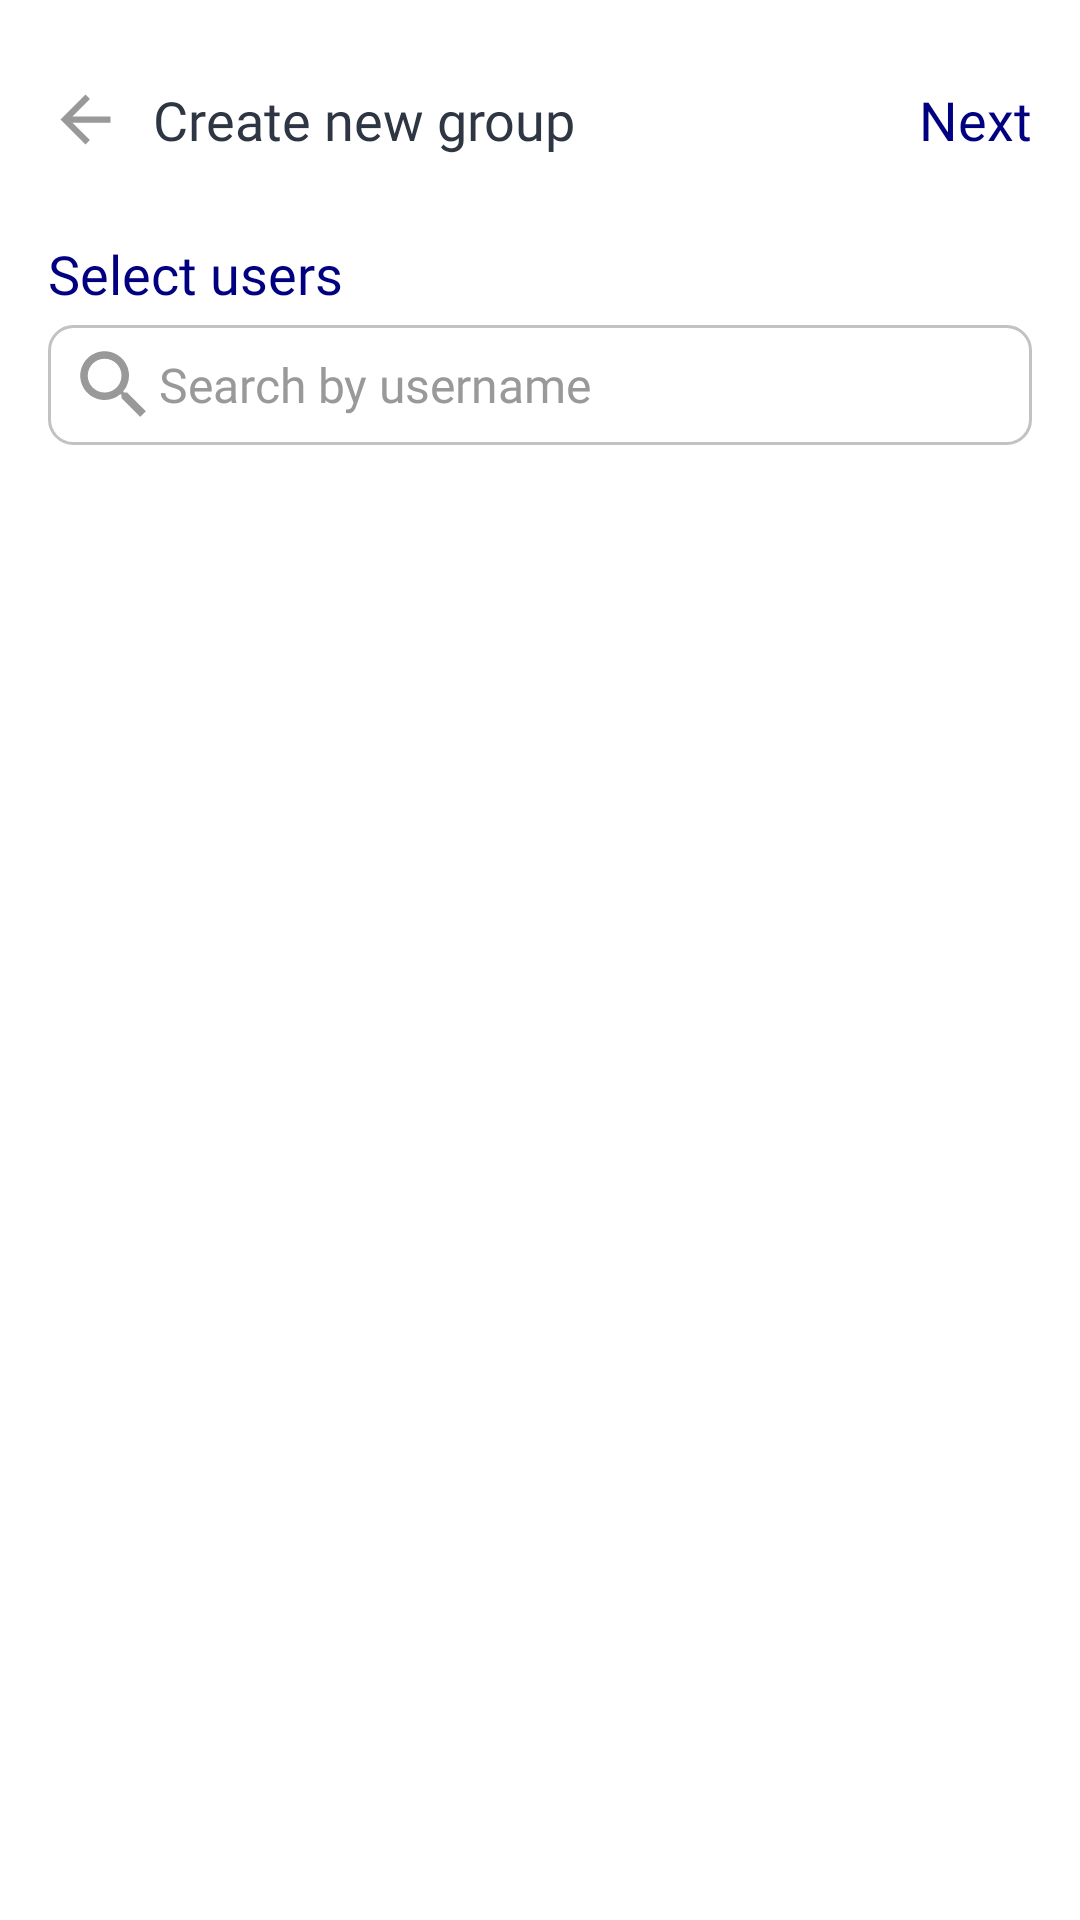

Here is an Android app screen rendered from its layout file. Give the layout XML and the strings, colors and styles it references.
<!-- AndroidManifest.xml: application theme AppTheme -->
<!-- res/layout/activity_new_group.xml -->
<?xml version="1.0" encoding="utf-8"?>

<RelativeLayout xmlns:android="http://schemas.android.com/apk/res/android"
    xmlns:app="http://schemas.android.com/apk/res-auto"
    xmlns:tools="http://schemas.android.com/tools"
    android:layout_width="match_parent"
    android:layout_height="match_parent"
    android:padding="16dp"
    tools:context=".Activites.NewGroup">


    <LinearLayout
        android:layout_width="match_parent"
        android:layout_height="wrap_content"
        android:id="@+id/toolbar"
        android:orientation="horizontal">

        <Button
            android:layout_width="25dp"
            android:layout_height="25dp"
            android:background="@drawable/ic_arrow_back_grey_24dp"
            android:id="@+id/btnBack"
            android:layout_gravity="center"
            android:foreground="?android:attr/selectableItemBackground"
            />

        <TextView
            android:layout_width="wrap_content"
            android:layout_height="wrap_content"
            android:text="Create new group"
            android:textColor="@color/colorAccent"
            android:textSize="18sp"
            android:layout_marginLeft="10dp"
            android:layout_gravity="center"
            android:fontFamily="@font/roboto_medium"
            android:layout_weight="1"
            />

        <Button
            android:layout_width="wrap_content"
            android:layout_height="wrap_content"
            android:background="@color/fui_transparent"
            android:text="Next"
            android:textAlignment="viewEnd"
            android:textSize="18sp"
            android:fontFamily="@font/roboto_medium"
            android:textAllCaps="false"
            android:textColor="@color/colorPrimary"
            android:foreground="?android:attr/selectableItemBackground"
            android:id="@+id/btnNext"
            />

    </LinearLayout>


    <RelativeLayout
        android:layout_width="match_parent"
        android:layout_height="wrap_content"
        android:layout_below="@+id/toolbar"
        android:id="@+id/layout1">

        <androidx.recyclerview.widget.RecyclerView
            android:layout_width="match_parent"
            android:layout_height="90dp"
            android:visibility="gone"
            android:id="@+id/recyclerview_groupuserlist">

        </androidx.recyclerview.widget.RecyclerView>


    </RelativeLayout>


    <RelativeLayout
        android:layout_width="match_parent"
        android:layout_height="wrap_content"
        android:layout_below="@+id/layout1"
        android:layout_marginTop="15dp"
        >

        <TextView
            android:layout_width="wrap_content"
            android:layout_height="wrap_content"
            android:id="@+id/label"
            android:text="Select users"
            android:textColor="@color/colorPrimary"
            android:textSize="18sp"
            android:fontFamily="@font/roboto_medium"
            />

        <LinearLayout
            android:layout_width="match_parent"
            android:layout_height="40dp"
            android:layout_marginTop="5dp"
            android:id="@+id/searchlayout"
            android:orientation="horizontal"
            android:layout_below="@+id/label"
            android:background="@drawable/edt_background">

            <ImageView
                android:layout_width="30dp"
                android:layout_height="30dp"
                android:src="@drawable/ic_search_grey_24dp"
                android:layout_gravity="center"
                android:layout_marginStart="5dp"
                />

            <EditText
                android:layout_width="0dp"
                android:id="@+id/edtSearch"
                android:layout_height="match_parent"
                android:layout_gravity="center"
                android:layout_weight="1"
                android:background="@android:color/transparent"
                android:fontFamily="@font/roboto_medium"
                android:hint="Search by username"
                android:textSize="16sp"
                android:textColor="@color/colorAccent"
                android:maxLines="1"
                android:maxLength="14"
                android:digits="ABCDEFGHIJKLMNOPQRSTUVWXYZabcdefghijklmnopqrstvuwxyz0123456789_"
                android:textColorHint="#999999"/>

        </LinearLayout>

        <LinearLayout
            android:layout_width="match_parent"
            android:layout_height="wrap_content"
            android:orientation="vertical"
            android:layout_below="@+id/searchlayout"
            android:id="@+id/layout_noResult"
            android:layout_marginTop="20dp"
            android:visibility="gone">

            <ImageView
                android:layout_width="match_parent"
                android:layout_height="200dp"
                android:src="@drawable/image_not_found"
                />

            <TextView
                android:layout_width="wrap_content"
                android:layout_height="wrap_content"
                android:textSize="18sp"
                android:textColor="@color/colorAccent"
                android:text="No user found"
                android:layout_gravity="center"
                android:fontFamily="@font/roboto_medium"
                />
        </LinearLayout>


        <androidx.recyclerview.widget.RecyclerView
            android:layout_width="match_parent"
            android:layout_height="match_parent"
            android:layout_below="@+id/searchlayout"
            android:layout_marginTop="10dp"
            android:id="@+id/recyclerview_alluserlist">

        </androidx.recyclerview.widget.RecyclerView>

    </RelativeLayout>




</RelativeLayout>
<!-- resources referenced by this layout -->
<resources>
  <color name="colorAccent">#2e3643</color>
  <color name="colorPrimary">#000080</color>
  <!-- drawable edt_background (drawable) -->
  <?xml version="1.0" encoding="UTF-8"?>
  
  <shape xmlns:android="http://schemas.android.com/apk/res/android"
      android:id="@+id/listview_background_shape">
      <stroke
          android:width="1dp"
          android:color="#c2c2c2" />
      <padding
          android:bottom="2dp"
          android:left="2dp"
          android:right="2dp"
          android:top="2dp" />
      <corners android:radius="8dp" />
      <solid android:color="@color/colorWhite" />
  </shape>
  <!-- drawable ic_arrow_back_grey_24dp (drawable) -->
  <vector android:height="24dp" android:tint="#999999"
      android:viewportHeight="24.0" android:viewportWidth="24.0"
      android:width="24dp" xmlns:android="http://schemas.android.com/apk/res/android">
      <path android:fillColor="#FF000000" android:pathData="M20,11H7.83l5.59,-5.59L12,4l-8,8 8,8 1.41,-1.41L7.83,13H20v-2z"/>
  </vector>
  <!-- drawable ic_search_grey_24dp (drawable) -->
  <vector android:height="24dp" android:tint="#999999"
      android:viewportHeight="24.0" android:viewportWidth="24.0"
      android:width="24dp" xmlns:android="http://schemas.android.com/apk/res/android">
      <path android:fillColor="#FF000000" android:pathData="M15.5,14h-0.79l-0.28,-0.27C15.41,12.59 16,11.11 16,9.5 16,5.91 13.09,3 9.5,3S3,5.91 3,9.5 5.91,16 9.5,16c1.61,0 3.09,-0.59 4.23,-1.57l0.27,0.28v0.79l5,4.99L20.49,19l-4.99,-5zM9.5,14C7.01,14 5,11.99 5,9.5S7.01,5 9.5,5 14,7.01 14,9.5 11.99,14 9.5,14z"/>
  </vector>
  <!-- drawable image_not_found: png bitmap (drawable, 41135 bytes) -->
  <style name="AppTheme" parent="Theme.AppCompat.Light.NoActionBar">
          
          <item name="colorPrimary">@color/colorPrimary</item>
          <item name="colorPrimaryDark">@color/colorPrimaryDark</item>
          <item name="colorAccent">@color/colorAccent</item>
          <item name="android:windowBackground">@color/colorWhite</item>
          <item name="android:navigationBarColor">@color/colorWhite</item>
      </style>
  <color name="colorWhite">#ffffff</color>
  <color name="colorPrimaryDark">#00004d</color>
</resources>
